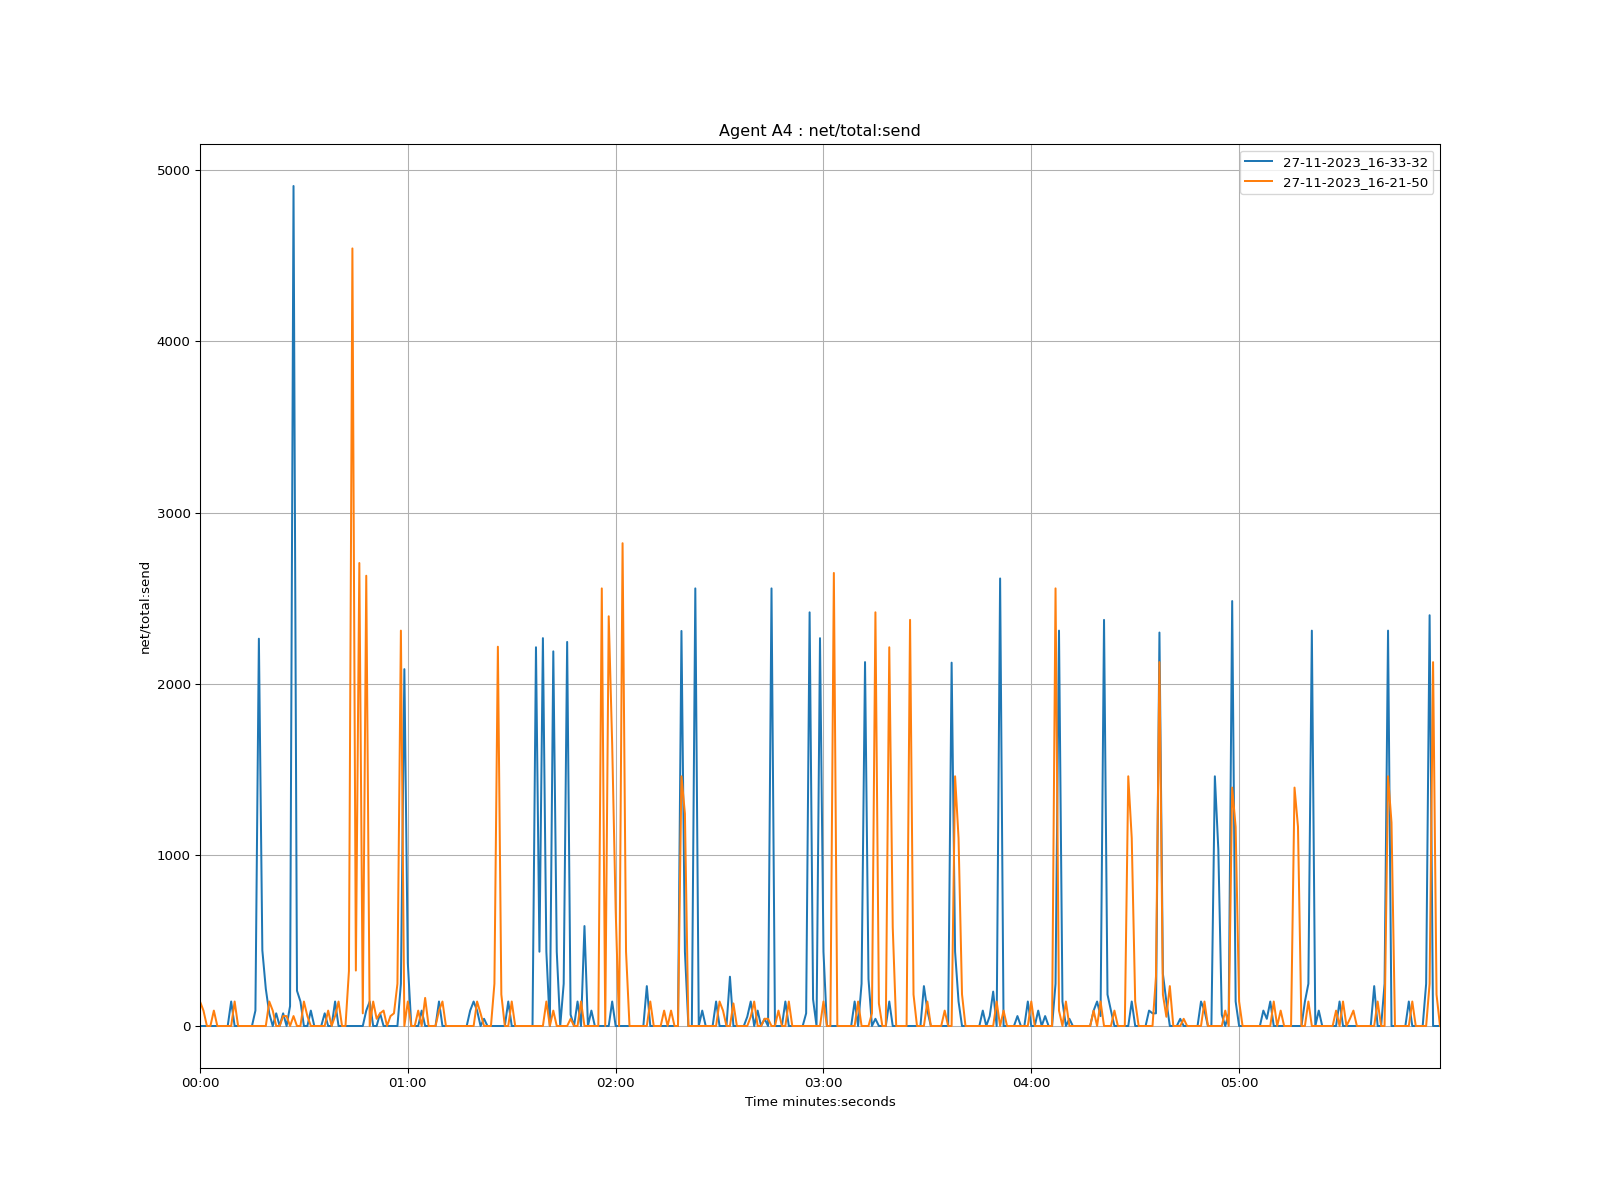

Values plotted in this chart, from the file beside it:
time, 27-11-2023_16-33-32, 27-11-2023_16-21-50
1970-01-01 00:00:00, 0.0, 143
1970-01-01 00:00:01, 0.0, 90.01
1970-01-01 00:00:02, 0.0, 0.0
1970-01-01 00:00:03, 0.0, 0.0
1970-01-01 00:00:04, 0.0, 90
1970-01-01 00:00:05, 0.0, 0.0
1970-01-01 00:00:06, 0.0, 0.0
1970-01-01 00:00:07, 0.0, 0.0
1970-01-01 00:00:08, 0.0, 0.0
1970-01-01 00:00:09, 143, 0.0
1970-01-01 00:00:10, 0.0, 143
1970-01-01 00:00:11, 0.0, 0.0
1970-01-01 00:00:12, 0.0, 0.0
1970-01-01 00:00:13, 0.0, 0.0
1970-01-01 00:00:14, 0.0, 0.0
1970-01-01 00:00:15, 0.0, 0.0
1970-01-01 00:00:16, 90, 0.0
1970-01-01 00:00:17, 2263, 0.0
1970-01-01 00:00:18, 442, 0.0
1970-01-01 00:00:19, 217, 0.0
1970-01-01 00:00:20, 74, 143
1970-01-01 00:00:21, 0.0, 90
1970-01-01 00:00:22, 74, 0.0
1970-01-01 00:00:23, 0.0, 0.0
1970-01-01 00:00:24, 74, 58
1970-01-01 00:00:25, 0.0, 58
1970-01-01 00:00:26, 116, 0.0
1970-01-01 00:00:27, 4908, 58
1970-01-01 00:00:28, 206, 0.0
1970-01-01 00:00:29, 143, 0.0
1970-01-01 00:00:30, 0.0, 143
1970-01-01 00:00:31, 0.0, 58
1970-01-01 00:00:32, 90, 0.0
1970-01-01 00:00:33, 0.0, 0.0
1970-01-01 00:00:34, 0.0, 0.0
1970-01-01 00:00:35, 0.0, 0.0
1970-01-01 00:00:36, 74, 0.0
1970-01-01 00:00:37, 0.0, 90
1970-01-01 00:00:38, 0.0, 0.0
1970-01-01 00:00:39, 143, 57.99
1970-01-01 00:00:40, 0.0, 143
1970-01-01 00:00:41, 0.0, 0.0
1970-01-01 00:00:42, 0.0, 0.0
1970-01-01 00:00:43, 0.0, 321
1970-01-01 00:00:44, 0.0, 4543
1970-01-01 00:00:45, 0.0, 324
1970-01-01 00:00:46, 0.0, 2705
1970-01-01 00:00:47, 0.0, 74.01
1970-01-01 00:00:48, 89.99, 2631
1970-01-01 00:00:49, 143, 0.0
1970-01-01 00:00:50, 0.0, 143
1970-01-01 00:00:51, 0.0, 42.01
1970-01-01 00:00:52, 74, 74
1970-01-01 00:00:53, 0.0, 90
1970-01-01 00:00:54, 0.0, 0.0
1970-01-01 00:00:55, 0.0, 58
1970-01-01 00:00:56, 0.0, 74
1970-01-01 00:00:57, 0.0, 247
1970-01-01 00:00:58, 247, 2310
1970-01-01 00:00:59, 2085, 0.0
... 299 more rows
